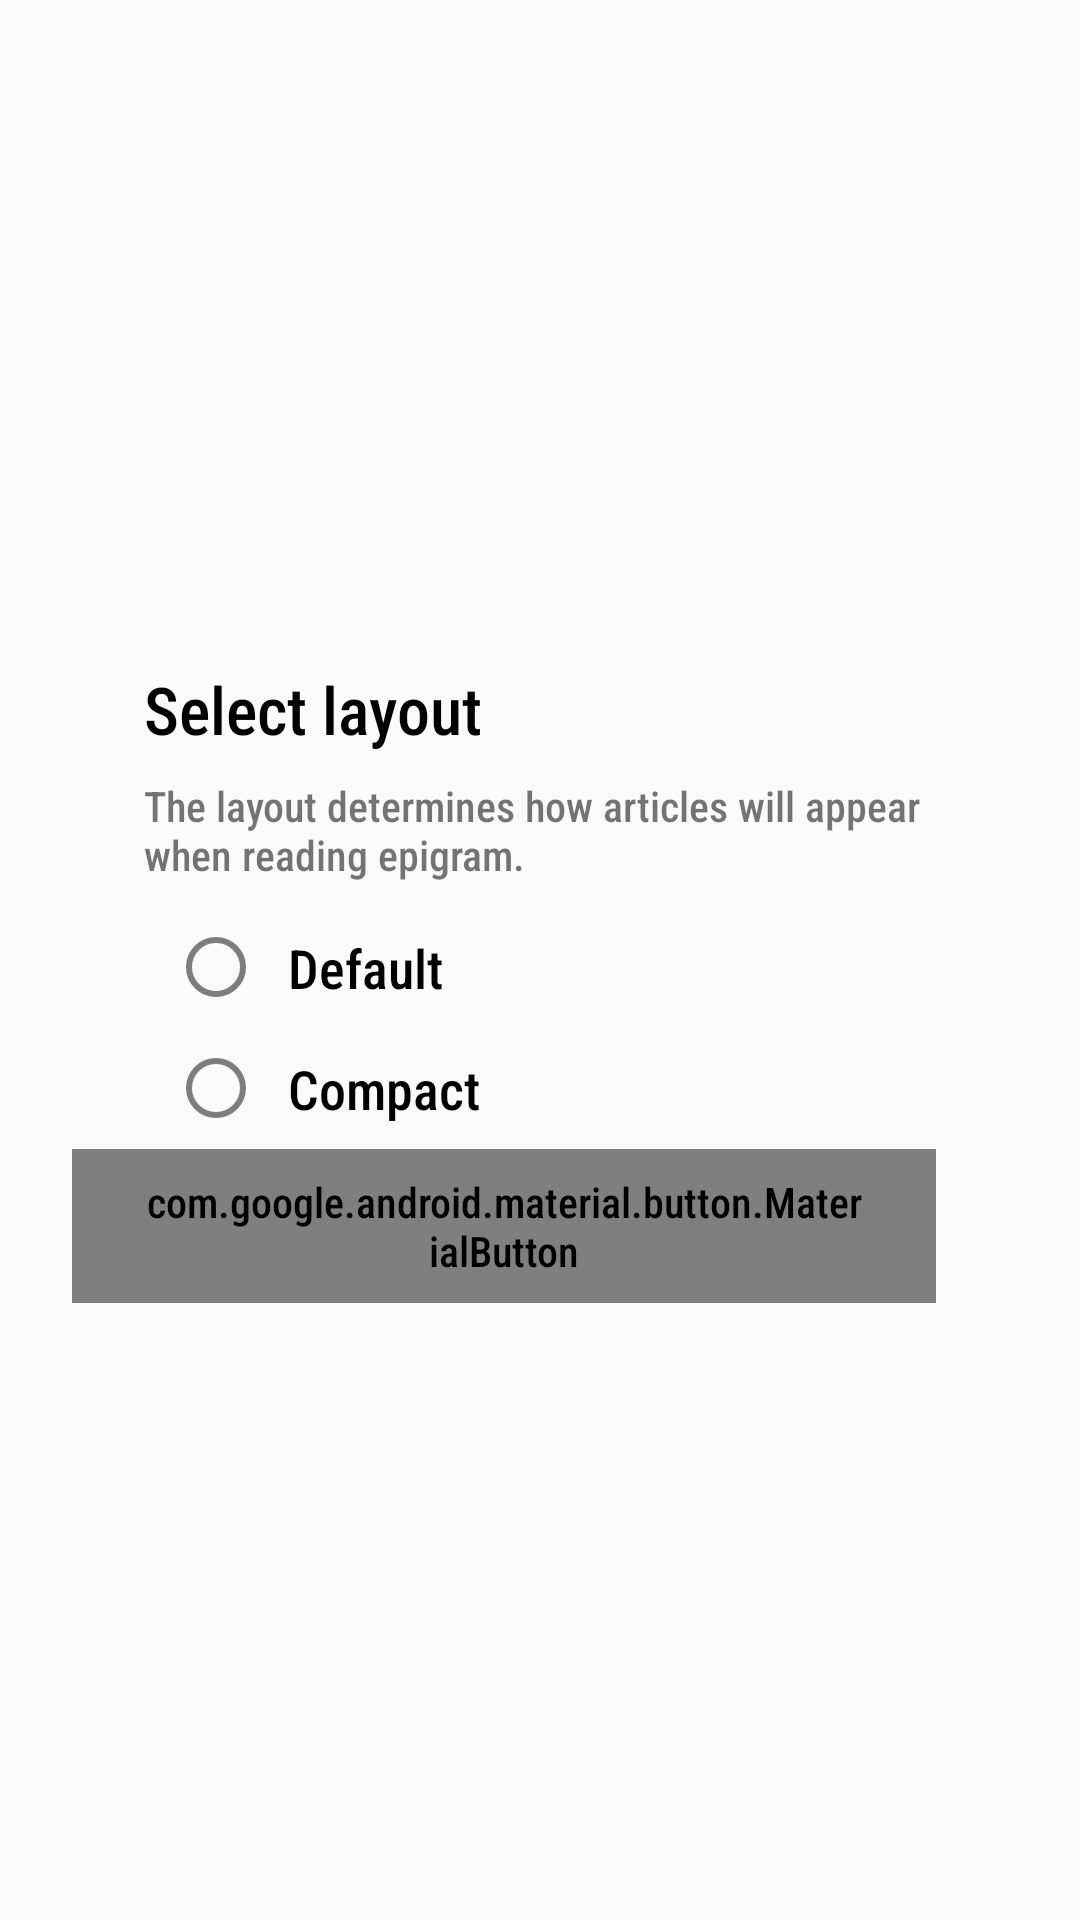

The Android layout XML behind this screen, and the referenced resources:
<!-- AndroidManifest.xml: application theme AppTheme -->
<!-- res/layout/element_dialog_layout.xml -->
<?xml version="1.0" encoding="utf-8"?>
<LinearLayout xmlns:android="http://schemas.android.com/apk/res/android"
    android:layout_width="match_parent"
    android:layout_height="match_parent"
    android:gravity="center">
    <LinearLayout
        android:layout_width="match_parent"
        android:layout_height="wrap_content"
        android:elevation="1dp"
        android:layout_margin="@dimen/medium_padding"
        android:background="@drawable/dialog_background"
        android:orientation="vertical">
        <TextView
            android:id="@+id/tvTitle"
            android:layout_width="wrap_content"
            android:layout_height="wrap_content"
            android:layout_marginTop="@dimen/medium_padding"
            android:layout_marginBottom="@dimen/tiny_padding"
            android:paddingHorizontal="@dimen/medium_padding"
            android:text="Select layout"
            android:textAppearance="@style/TextAppearance.Tasker.DialogTitle" />
        <TextView
            android:layout_width="wrap_content"
            android:layout_height="wrap_content"
            android:layout_marginBottom="@dimen/tiny_padding"
            android:paddingHorizontal="@dimen/medium_padding"
            android:text="@string/layout_description"/>
        <RadioGroup
            android:id="@+id/layout_group"
            android:layout_width="match_parent"
            android:layout_height="wrap_content"
            android:paddingStart="@dimen/large_padding"
            android:paddingEnd="@dimen/large_padding">
            <RadioButton
                android:id="@+id/default_layout"
                android:background="?android:selectableItemBackgroundBorderless"
                android:layout_width="match_parent"
                android:layout_height="wrap_content"
                android:buttonTint="@color/button_tint"
                android:textColor="@color/black"
                android:textSize="18sp"
                android:text="@string/default_layout"
                android:padding="@dimen/tiny_padding"/>
            <RadioButton
                android:id="@+id/compact_layout"
                android:background="?android:selectableItemBackgroundBorderless"
                android:layout_width="match_parent"
                android:layout_height="wrap_content"
                android:buttonTint="@color/button_tint"
                android:textColor="@color/black"
                android:textSize="18sp"
                android:text="@string/compact_layout"
                android:padding="@dimen/tiny_padding"/>
        </RadioGroup>

        <LinearLayout
            android:layout_width="match_parent"
            android:layout_height="wrap_content"
            android:gravity="end"
            android:paddingBottom="@dimen/tiny_padding"
            android:orientation="horizontal">

            <com.google.android.material.button.MaterialButton
                android:id="@+id/btNegative"
                style="@style/Widget.Tasker.BorderlessButton"
                android:layout_width="wrap_content"
                android:layout_height="wrap_content"
                android:layout_marginEnd="@dimen/medium_padding"
                android:text="Cancel" />

        </LinearLayout>
    </LinearLayout>


</LinearLayout>
<!-- resources referenced by this layout -->
<resources>
  <color name="black">#000</color>
  <color name="button_tint">#80000000</color>
  <dimen name="large_padding">32dp</dimen>
  <dimen name="medium_padding">24dp</dimen>
  <dimen name="tiny_padding">8dp</dimen>
  <string name="compact_layout">Compact</string>
  <string name="default_layout">Default</string>
  <string name="layout_description">The layout determines how articles will appear when reading epigram.</string>
  <style name="TextAppearance.Tasker.DialogTitle" parent="TextAppearance.AppCompat.Title">
          <item name="android:textSize">22sp</item>
          <item name="android:textColor">@color/black</item>
          <item name="android:gravity">start</item>
          `    </style>
  <style name="Widget.Tasker.BorderlessButton" parent="@style/Widget.MaterialComponents.Button.TextButton">
          <item name="android:textStyle">bold</item>
          <item name="android:textColor">@color/red_to_white</item>
          <item name="android:letterSpacing">0.025</item>
          <item name="android:textAllCaps">false</item>
          <item name="android:textAppearance">@style/TextAppearance.MaterialComponents.Button</item>
          <item name="android:paddingLeft">@dimen/medium_padding</item>
          <item name="android:paddingRight">@dimen/medium_padding</item>
          <item name="android:paddingTop">@dimen/tiny_padding</item>
          <item name="android:paddingBottom">@dimen/tiny_padding</item>
      </style>
  <style name="AppTheme" parent="Theme.AppCompat.Light.DarkActionBar">
          
          <item name="colorPrimary">@color/colorPrimary</item>
          <item name="colorPrimaryDark">@color/colorPrimaryDark</item>
          <item name="colorAccent">@color/colorAccent</item>
          <item name="android:fontFamily">sans-serif-condensed-medium</item>
          <item name="android:windowLightStatusBar">true</item>
          <item name="android:forceDarkAllowed">true</item>
      </style>
  <color name="red_to_white">@color/colorAccent</color>
  <color name="colorPrimary">#fafafa</color>
  <color name="colorPrimaryDark">#fafafa</color>
  <color name="colorAccent">#c2262f</color>
</resources>
